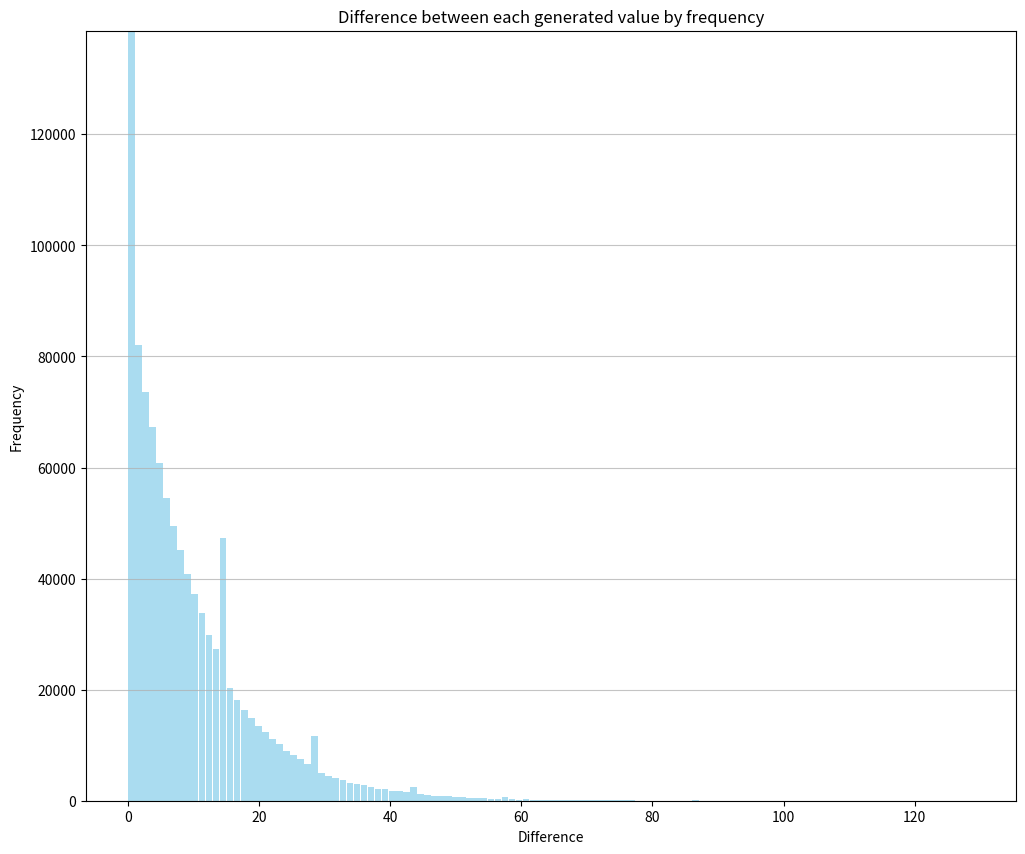

The matplotlib source for this figure:
"""
difference.py

Generates an array of random numbers, sorts it from lowest to highest, calculates the difference of each number in
the array to their preceding number, stores them in an array and plots the frequency of each value in the array.

* Change the quantity variable in the main function to generate more or fewer numbers
* Change the maximum_value variable in the main function to generate bigger or smaller numbers

This file can also be imported as a module and contains the following functions:

    * generate_sorted_random_numbers - Generates an array of sorted random numbers
    * generate_difference - Generates an array of the difference of numbers in a given array
    * plot_histogram - Plots a histogram
"""

import matplotlib.pyplot as plt

import numpy as np


def generate_sorted_random_numbers(max_value, size):
    """
    Generates an array of random numbers, sorted from lowest to highest, by size and max value.

    Parameters
    ----------
    max_value : int
        The maximum value of the generated numbers

    size : int
        The quantity of numbers to generate, i.e. the size of the array

    Returns
    -------
    int[]
        The array of generated random numbers
    """

    print("Generating sorted array of " + str(size) + " random numbers between 0 and " + str(max_value) + "...\n")

    numbers = np.random.randint(max_value, size=size)
    numbers = np.sort(numbers)

    print("Done.\n\n")

    return numbers


def generate_difference(numbers):
    """
    Generates an array of the difference of each number in a given array to their predecessor.

    Parameters
    ----------
    numbers : int[]
        The array of numbers to iterate

    Returns
    -------
    int[]
        The array of differences of the given numbers
    """

    print("Generating array of the difference of each number to their predecessor...\n")

    difference = np.empty(numbers.size - 1, dtype=int)

    for i in range(difference.size):
        difference[i] = abs(numbers[i + 1] - numbers[i])

    print("Done.\n\n")

    return difference


def plot_histogram(data):
    """
    Plots a given set of data.

    Parameters
    ----------
    data : int[]
        The array of numbers to plot
    """

    print("Plotting generated data...\n\n")

    plt.figure(figsize=(12, 10), dpi=80)
    plt.grid(axis='y', alpha=0.75)

    plt.xlabel('Difference')
    plt.ylabel('Frequency')

    plt.title('Difference between each generated value by frequency')

    _, counts = np.unique(data, return_counts=True)
    n, bins, patches = plt.hist(data, bins=len(counts), color='skyblue', alpha=0.7, rwidth=0.95)

    max_frequency = n.max()
    plt.ylim(ymax=np.ceil(max_frequency / 10) * 12 if max_frequency % 10 else max_frequency + 10)

    plt.show()

    print("Done.\n\n")


def main():
    """
    Main function.

    Called on script execution
    """

    maximum_value = 10000000
    quantity = 1000000

    random_numbers = generate_sorted_random_numbers(maximum_value, quantity)
    numbers_difference = generate_difference(random_numbers)

    plot_histogram(numbers_difference)


if __name__ == "__main__":
    main()
